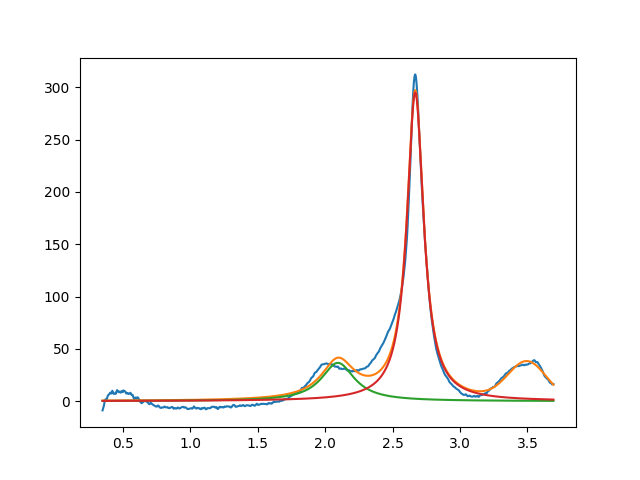

The data file committed next to this chart (first rows):
2.094645690589008513e+00, 3.666347538651962168e+01, 2.999999999999999334e-01, 6.549570852434822071e-36
2.668259591428304045e+00, 2.949918454250589548e+02, 1.497230341681654031e-01, 6.110045547773798421e-35
3.497193913827587597e+00, 3.557146629913511759e+01, 3.352184460092704210e-01, 9.999999999999998890e-01
